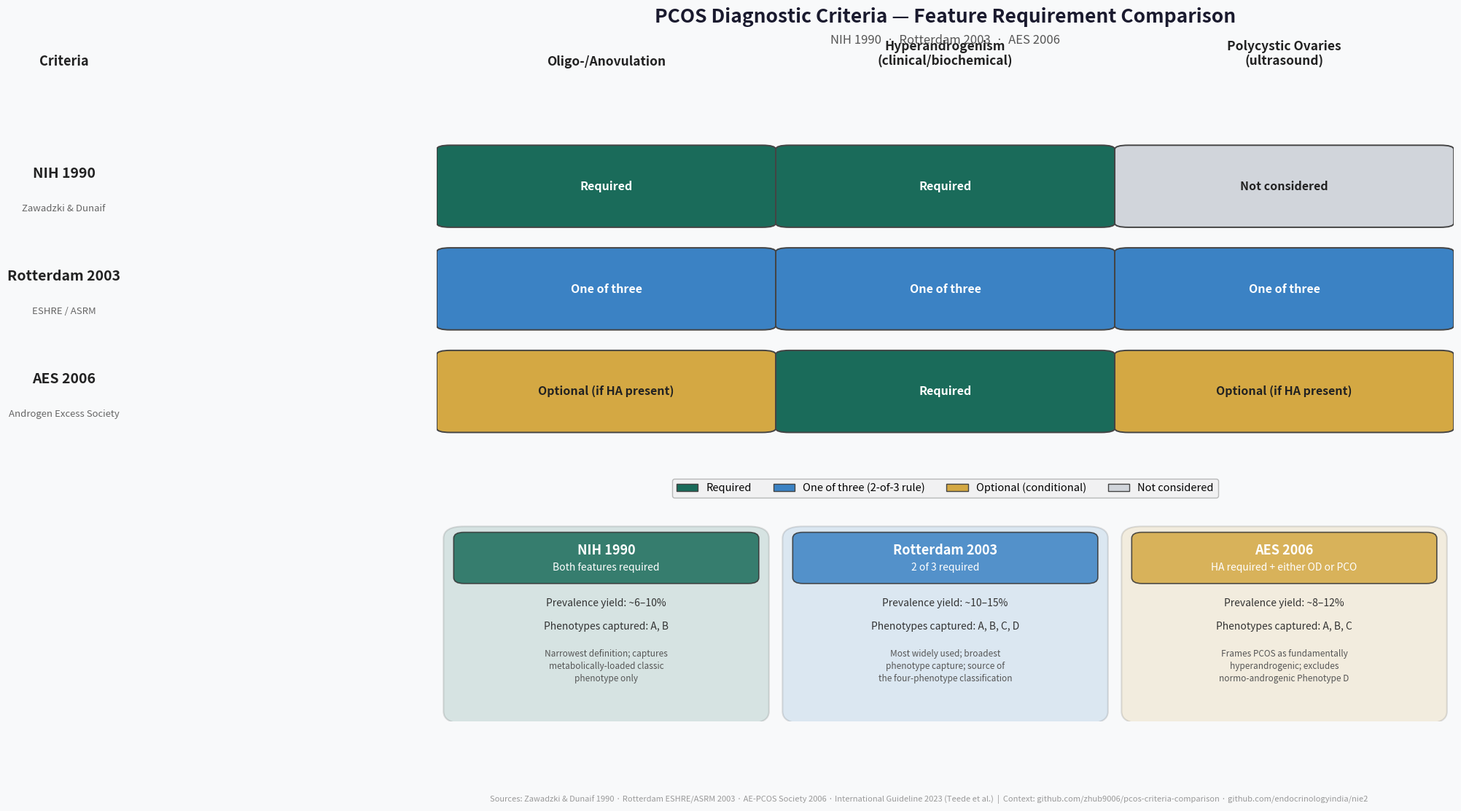

The matplotlib source for this figure:
"""
PCOS Diagnostic Criteria Comparison Chart Generator
====================================================
Compares the three main PCOS diagnostic criteria sets:
  - NIH 1990 (Zawadzki & Dunaif)
  - Rotterdam 2003 (ESHRE/ASRM)
  - AES/AE-PCOS 2006 (Androgen Excess Society)

Saves a presentation-ready comparison chart as PNG.

Data sourced from:
  - Zawadzki & Dunaif, NIH 1990 working definition
  - Rotterdam ESHRE/ASRM 2003 consensus (Fertility & Sterility)
  - AE-PCOS Society 2006 position statement
  - 2023 International Evidence-Based PCOS Guideline (Teede et al.)
  - GitHub context: zhub9006/pcos-criteria-comparison & endocrinologyindia/nie2
"""

import matplotlib
matplotlib.use('Agg')
import matplotlib.pyplot as plt
import matplotlib.patches as mpatches
import numpy as np

# ── Criteria definitions ──────────────────────────────────────────────

criteria = {
    "NIH 1990": {
        "subtitle": "Zawadzki & Dunaif",
        "oligo_anovulation": "Required",
        "hyperandrogenism": "Required",
        "polycystic_ovaries": "Not considered",
        "rule": "Both features required",
        "prevalence": "~6–10%",
        "phenotypes_captured": "A, B",
        "key_stance": "Narrowest definition; captures\nmetabolically-loaded classic\nphenotype only"
    },
    "Rotterdam 2003": {
        "subtitle": "ESHRE / ASRM",
        "oligo_anovulation": "One of three",
        "hyperandrogenism": "One of three",
        "polycystic_ovaries": "One of three",
        "rule": "2 of 3 required",
        "prevalence": "~10–15%",
        "phenotypes_captured": "A, B, C, D",
        "key_stance": "Most widely used; broadest\nphenotype capture; source of\nthe four-phenotype classification"
    },
    "AES 2006": {
        "subtitle": "Androgen Excess Society",
        "oligo_anovulation": "Optional (if HA present)",
        "hyperandrogenism": "Required",
        "polycystic_ovaries": "Optional (if HA present)",
        "rule": "HA required + either OD or PCO",
        "prevalence": "~8–12%",
        "phenotypes_captured": "A, B, C",
        "key_stance": "Frames PCOS as fundamentally\nhyperandrogenic; excludes\nnormo-androgenic Phenotype D"
    }
}

features = ["Oligo-/Anovulation", "Hyperandrogenism\n(clinical/biochemical)", "Polycystic Ovaries\n(ultrasound)"]
criteria_names = list(criteria.keys())

# ── Build the feature requirement matrix ──────────────────────────────

# Color coding:
#   Required       → dark teal
#   One of three   → medium blue
#   Optional       → light amber
#   Not considered → light grey

color_map = {
    "Required":              "#1a6b5a",   # dark teal
    "One of three":          "#3b82c4",   # medium blue
    "Optional (if HA present)": "#d4a843",  # amber
    "Not considered":        "#d1d5db",   # light grey
}

matrix = []
for c in criteria_names:
    row = [
        criteria[c]["oligo_anovulation"],
        criteria[c]["hyperandrogenism"],
        criteria[c]["polycystic_ovaries"],
    ]
    matrix.append(row)

# ── Figure layout ──────────────────────────────────────────────────────

fig = plt.figure(figsize=(18, 11), facecolor="#f8f9fa")

# Main grid: top area for chart, bottom area for summary boxes
gs = fig.add_gridspec(2, 1, height_ratios=[3, 1.6], hspace=0.18)

ax_chart = fig.add_subplot(gs[0])
ax_summary = fig.add_subplot(gs[1])

# ── Chart (top) ────────────────────────────────────────────────────────

ax_chart.set_facecolor("#f8f9fa")
ax_chart.set_xlim(-0.5, len(features) - 0.5)
ax_chart.set_ylim(-0.8, len(criteria_names) - 0.2)

cell_w = 0.92
cell_h = 0.72

for i, c in enumerate(criteria_names):
    y = len(criteria_names) - 1 - i
    for j, feat in enumerate(features):
        val = matrix[i][j]
        clr = color_map.get(val, "#cccccc")

        rect = mpatches.FancyBboxPatch(
            (j - cell_w/2, y - cell_h/2), cell_w, cell_h,
            boxstyle="round,pad=0.04",
            facecolor=clr, edgecolor="#444444", linewidth=1.4,
            zorder=3
        )
        ax_chart.add_patch(rect)

        # Determine text colour for readability
        txt_clr = "white" if clr in [color_map["Required"], color_map["One of three"]] else "#222222"
        ax_chart.text(j, y, val, ha='center', va='center',
                      fontsize=11.5, fontweight='bold', color=txt_clr, zorder=4)

    # Criteria label on the left
    ax_chart.text(-1.6, y + 0.12, c, ha='center', va='center',
                  fontsize=14, fontweight='bold', color="#222222")
    ax_chart.text(-1.6, y - 0.22, criteria[c]["subtitle"], ha='center', va='center',
                  fontsize=9.5, color="#666666", style='italic')

# Feature labels on top
for j, feat in enumerate(features):
    ax_chart.text(j, len(criteria_names) + 0.15, feat,
                  ha='center', va='bottom', fontsize=12.5, fontweight='bold', color="#222222")

ax_chart.text(-1.6, len(criteria_names) + 0.15, "Criteria",
              ha='center', va='bottom', fontsize=13, fontweight='bold', color="#222222")

# Title
ax_chart.text(len(features)/2 - 0.5, len(criteria_names) + 0.65,
              "PCOS Diagnostic Criteria — Feature Requirement Comparison",
              ha='center', va='center', fontsize=19, fontweight='bold', color="#1a1a2e")

ax_chart.text(len(features)/2 - 0.5, len(criteria_names) + 0.42,
              "NIH 1990  ·  Rotterdam 2003  ·  AES 2006",
              ha='center', va='center', fontsize=12, color="#555555")

ax_chart.axis('off')

# ── Legend ──────────────────────────────────────────────────────────────

legend_items = [
    mpatches.Patch(facecolor=color_map["Required"], edgecolor="#444", label="Required"),
    mpatches.Patch(facecolor=color_map["One of three"], edgecolor="#444", label="One of three (2-of-3 rule)"),
    mpatches.Patch(facecolor=color_map["Optional (if HA present)"], edgecolor="#444", label="Optional (conditional)"),
    mpatches.Patch(facecolor=color_map["Not considered"], edgecolor="#444", label="Not considered"),
]
ax_chart.legend(handles=legend_items, loc='lower center', ncol=4,
                fontsize=10.5, frameon=True, fancybox=True,
                edgecolor="#aaaaaa", facecolor="#f0f0f0",
                bbox_to_anchor=(0.5, -0.08))

# ── Summary boxes (bottom) ────────────────────────────────────────────

ax_summary.set_facecolor("#f8f9fa")
ax_summary.set_xlim(0, 3)
ax_summary.set_ylim(0, 1)
ax_summary.axis('off')

box_colors = ["#1a6b5a", "#3b82c4", "#d4a843"]
box_x_positions = [0.08, 1.08, 2.08]

for idx, c in enumerate(criteria_names):
    bx = box_x_positions[idx]
    # Box background
    rect = mpatches.FancyBboxPatch(
        (bx, 0.05), 0.84, 0.88,
        boxstyle="round,pad=0.06",
        facecolor=box_colors[idx], edgecolor="#333333", linewidth=1.5, alpha=0.15,
        zorder=2
    )
    ax_summary.add_patch(rect)

    # Header bar
    hdr = mpatches.FancyBboxPatch(
        (bx, 0.73), 0.84, 0.20,
        boxstyle="round,pad=0.03",
        facecolor=box_colors[idx], edgecolor="#333333", linewidth=1.2, alpha=0.85,
        zorder=3
    )
    ax_summary.add_patch(hdr)

    ax_summary.text(bx + 0.42, 0.87, c, ha='center', va='center',
                    fontsize=13, fontweight='bold', color="white", zorder=4)
    ax_summary.text(bx + 0.42, 0.78, criteria[c]["rule"], ha='center', va='center',
                    fontsize=10, color="white", zorder=4)

    # Details
    details = [
        f"Prevalence yield: {criteria[c]['prevalence']}",
        f"Phenotypes captured: {criteria[c]['phenotypes_captured']}",
    ]
    for k, line in enumerate(details):
        ax_summary.text(bx + 0.42, 0.60 - k * 0.12, line,
                        ha='center', va='center', fontsize=10, color="#333333", zorder=4)

    # Stance (smaller text)
    ax_summary.text(bx + 0.42, 0.28, criteria[c]["key_stance"],
                    ha='center', va='center', fontsize=8.5, color="#555555",
                    style='italic', zorder=4, linespacing=1.4)

# ── Footer ──────────────────────────────────────────────────────────────

fig.text(0.5, 0.01,
         "Sources: Zawadzki & Dunaif 1990 · Rotterdam ESHRE/ASRM 2003 · AE-PCOS Society 2006 · "
         "International Guideline 2023 (Teede et al.)  |  "
         "Context: github.com/zhub9006/pcos-criteria-comparison · github.com/endocrinologyindia/nie2",
         ha='center', fontsize=8, color="#999999")

# ── Save ────────────────────────────────────────────────────────────────

output_path = "pcos_criteria_comparison.png"
fig.savefig(output_path, dpi=200, bbox_inches='tight', facecolor="#f8f9fa")
print(f"✅ Chart saved to {output_path}")
plt.close(fig)
